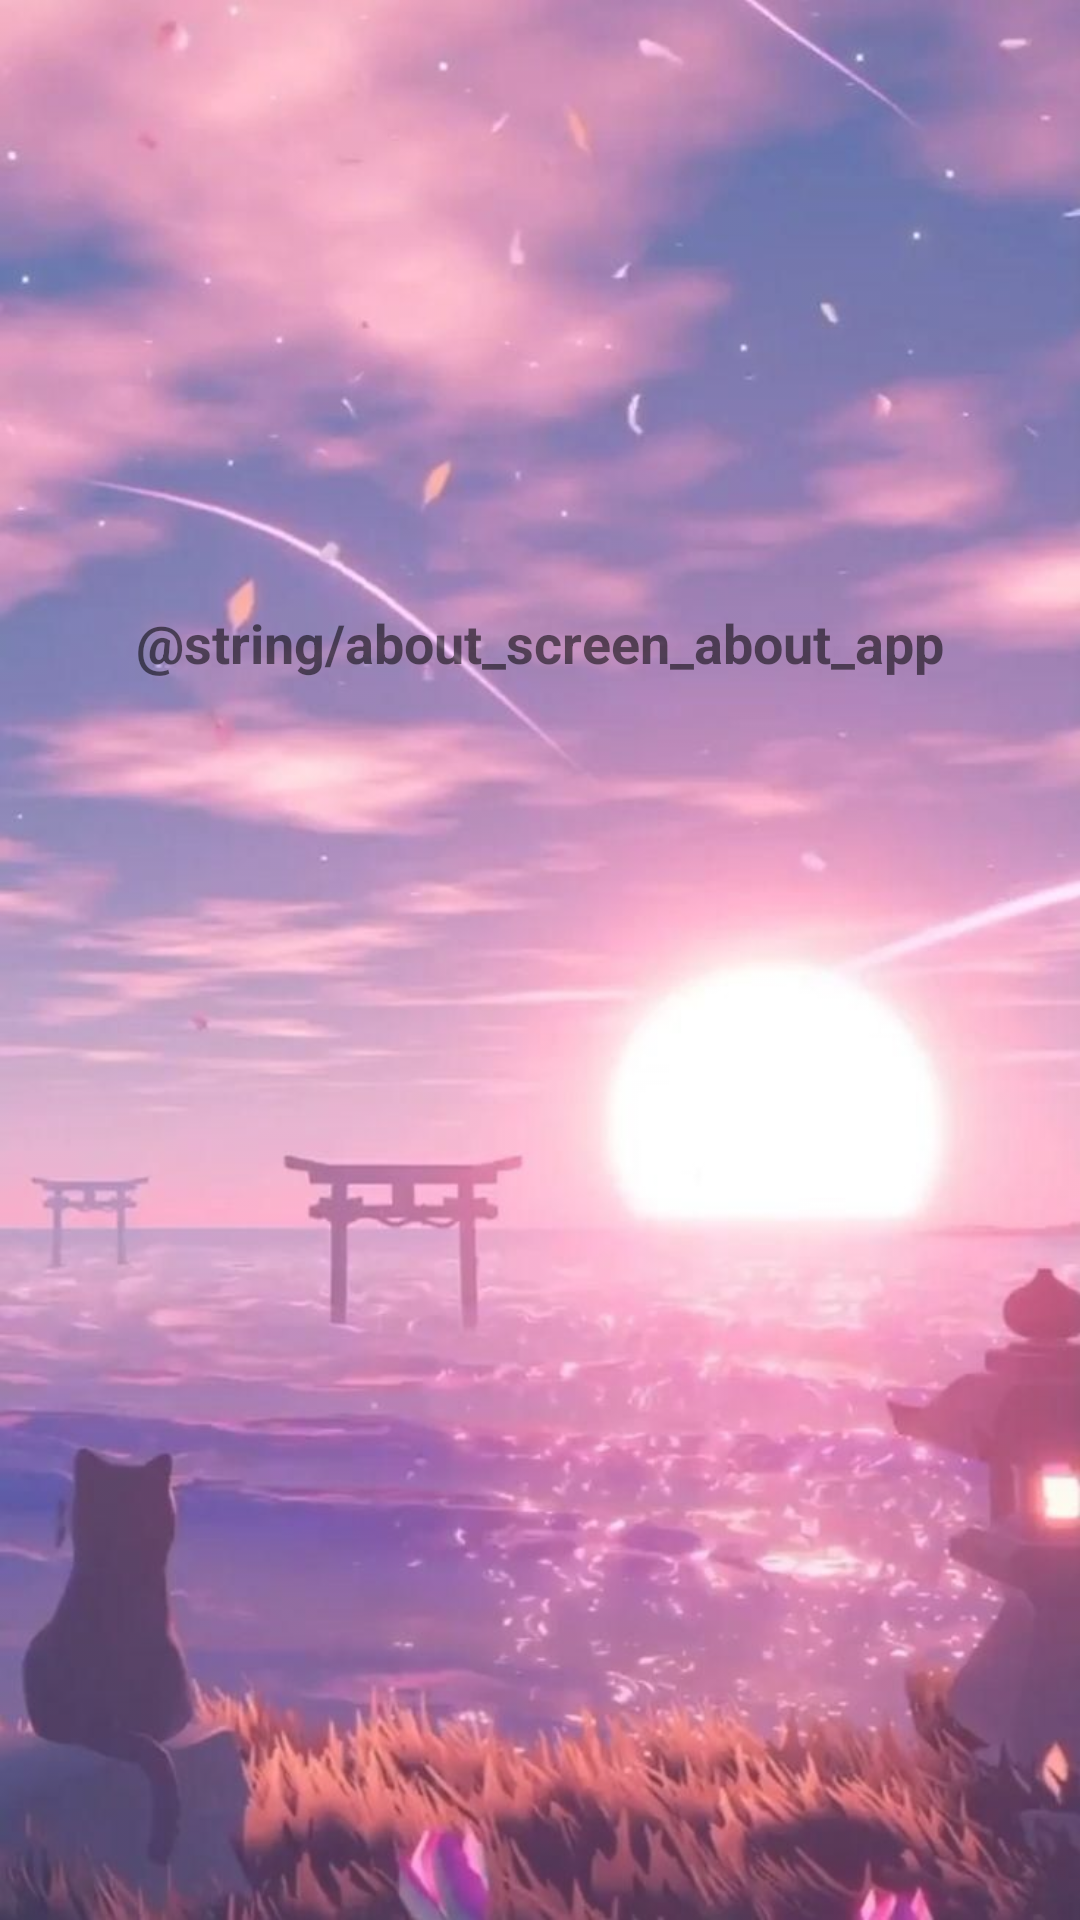

Android layout source for this screen:
<!-- AndroidManifest.xml: application theme Theme.RecordNoteBook -->
<!-- res/layout/fragment_about_screen.xml -->
<?xml version="1.0" encoding="utf-8"?>
<androidx.constraintlayout.widget.ConstraintLayout xmlns:android="http://schemas.android.com/apk/res/android"
    xmlns:app="http://schemas.android.com/apk/res-auto"
    xmlns:tools="http://schemas.android.com/tools"
    android:layout_width="match_parent"
    android:layout_height="match_parent"
    tools:context=".ui.aboutscreen.AboutScreenFragment">

    <androidx.constraintlayout.widget.Guideline
        android:id="@+id/horizontalGuideline"
        android:layout_width="match_parent"
        android:layout_height="1dp"
        android:orientation="horizontal"
        app:layout_constraintGuide_percent="0.3" />

    <ImageView
        android:layout_width="match_parent"
        android:layout_height="match_parent"
        android:alpha="0.8"
        android:scaleType="centerCrop"
        android:src="@drawable/about_screen_image"

        />

    <ImageView
        android:id="@+id/ivIconApp"
        android:layout_width="100dp"
        android:layout_height="100dp"
        android:src="@drawable/ic_login"
        app:layout_constraintBottom_toBottomOf="@id/horizontalGuideline"
        app:layout_constraintEnd_toEndOf="parent"
        app:layout_constraintStart_toStartOf="parent" />

    <TextView
        android:id="@+id/tvAboutApp"
        style="@style/about_text_style"
        android:layout_width="wrap_content"
        android:layout_height="wrap_content"
        android:layout_marginTop="10dp"
        android:text="@string/about_screen_about_app"
        app:layout_constraintEnd_toEndOf="parent"
        app:layout_constraintStart_toStartOf="parent"
        app:layout_constraintTop_toBottomOf="@id/ivIconApp" />

    <TextView
        android:id="@+id/tvAppVersion"
        style="@style/about_text_style"
        android:layout_width="wrap_content"
        android:layout_height="wrap_content"
        android:layout_marginTop="10dp"
        app:layout_constraintEnd_toEndOf="parent"
        app:layout_constraintStart_toStartOf="parent"
        app:layout_constraintTop_toBottomOf="@id/tvAboutApp" />

</androidx.constraintlayout.widget.ConstraintLayout>
<!-- resources referenced by this layout -->
<resources>
  <!-- drawable about_screen_image: jpg bitmap (drawable-nodpi, 75823 bytes) -->
  <style name="about_text_style">
          <item name="android:textSize">18sp</item>
          <item name="android:textStyle">bold</item>
      </style>
  <style name="Theme.RecordNoteBook" parent="Theme.MaterialComponents.DayNight.NoActionBar">
          
          <item name="colorPrimary">@color/purple_500</item>
          <item name="colorPrimaryVariant">@color/purple_700</item>
          <item name="colorOnPrimary">@color/white</item>
          
          <item name="colorSecondary">@color/teal_200</item>
          <item name="colorSecondaryVariant">@color/teal_700</item>
          <item name="colorOnSecondary">@color/black</item>
          
          <item name="android:statusBarColor" tools:targetApi="l">?attr/colorPrimaryVariant</item>
          
      </style>
  <color name="purple_500">#FF6200EE</color>
  <color name="purple_700">#FF3700B3</color> //colorPrimaryVariant
  <color name="white">#FFFFFFFF</color>
  <color name="teal_200">#FF03DAC5</color>
  <color name="teal_700">#FF018786</color>
  <color name="black">#FF000000</color>
</resources>
